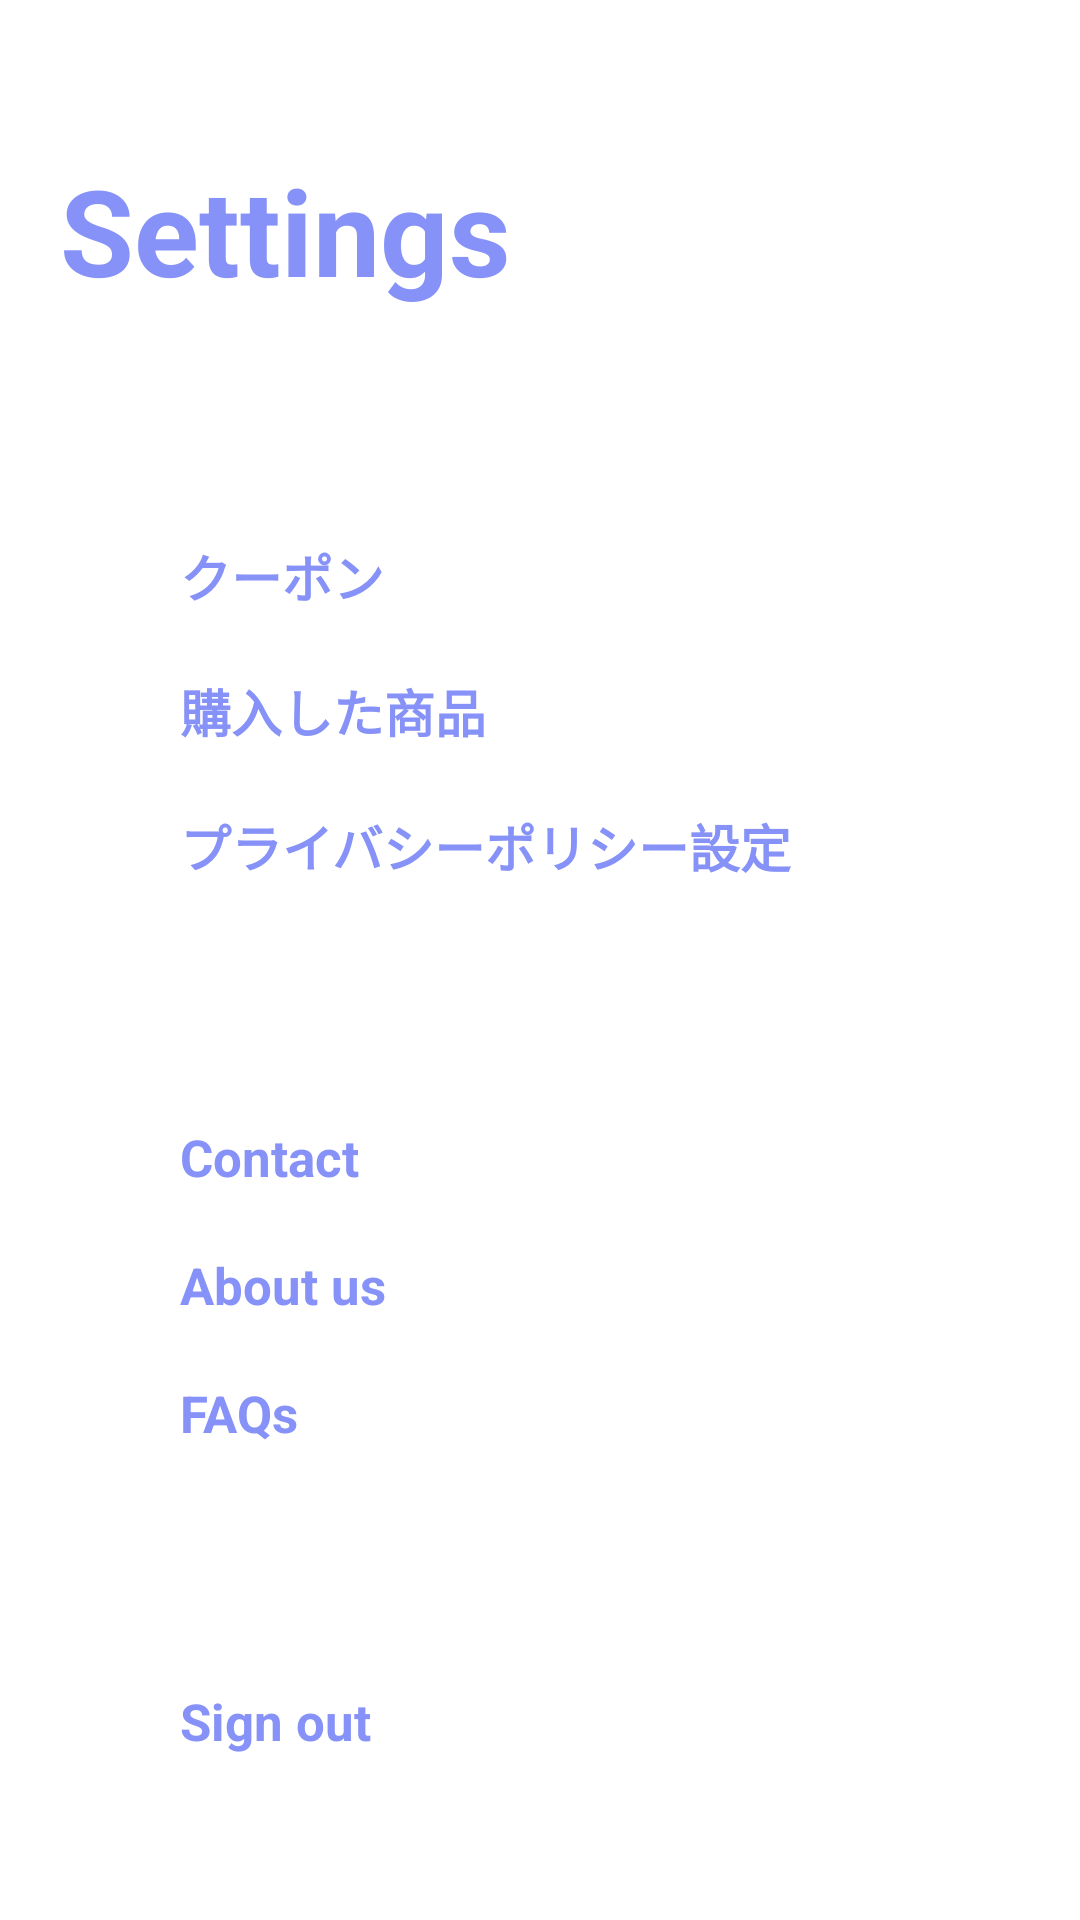

The Android layout XML behind this screen, and the referenced resources:
<!-- AndroidManifest.xml: application theme Theme.RecycleViewDemo -->
<!-- res/layout/fragment_setting.xml -->
<?xml version="1.0" encoding="utf-8"?>
<androidx.constraintlayout.widget.ConstraintLayout xmlns:android="http://schemas.android.com/apk/res/android"
    xmlns:app="http://schemas.android.com/apk/res-auto"
    xmlns:tools="http://schemas.android.com/tools"
    android:id="@+id/frameLayout2"
    android:layout_width="match_parent"
    android:layout_height="match_parent"
    android:background="@color/white"
    android:orientation="vertical"
    tools:context=".fragment.SettingFragment">

    <ScrollView
        android:layout_width="match_parent"
        android:layout_height="wrap_content"
        android:layout_marginTop="50dp"
        app:layout_constraintEnd_toEndOf="parent"
        app:layout_constraintHorizontal_bias="0.5"
        app:layout_constraintStart_toStartOf="parent"
        app:layout_constraintTop_toTopOf="parent">

        <LinearLayout
            android:layout_width="match_parent"
            android:layout_height="wrap_content"
            android:orientation="vertical">
            <TextView
                android:layout_width="match_parent"
                android:layout_height="wrap_content"
                android:layout_marginBottom="16dp"
                android:layout_marginLeft="20dp"
                android:text="Settings"
                android:textColor="@color/lavender"
                android:textSize="40dp"
                android:textStyle="bold" />

            <LinearLayout
                android:layout_width="match_parent"
                android:layout_height="wrap_content"
                android:layout_marginStart="20dp"
                android:layout_marginTop="40dp"
                android:layout_marginEnd="20dp"
                android:background="@color/white"
                android:orientation="vertical"
                android:padding="10dp">

                <RelativeLayout
                    android:layout_width="match_parent"
                    android:layout_height="wrap_content"
                    android:padding="10dp">

                    <TextView
                        android:id="@+id/btn_privacy"
                        android:layout_width="wrap_content"
                        android:layout_height="wrap_content"
                        android:layout_centerVertical="true"
                        android:layout_marginStart="20dp"
                        android:background="@color/white"
                        android:clickable="true"
                        android:text="クーポン"
                        android:textColor="@color/lavender"
                        android:textSize="17dp"
                        android:textStyle="bold"
                        app:backgroundTint="@color/white"

                        />

                    <ImageView
                        android:layout_width="wrap_content"
                        android:layout_height="wrap_content"
                        android:layout_alignParentEnd="true"
                        android:layout_centerVertical="true"
                        android:src="@drawable/baseline_keyboard_arrow_right_24" />

                </RelativeLayout>

                <RelativeLayout
                    android:layout_width="match_parent"
                    android:layout_height="wrap_content"
                    android:padding="10dp">


                    <TextView
                        android:layout_width="wrap_content"

                        android:layout_height="wrap_content"

                        android:layout_centerVertical="true"
                        android:layout_marginStart="20dp"
                        android:background="@color/white"
                        android:clickable="true"
                        android:text="購入した商品"
                        android:textColor="@color/lavender"
                        android:textSize="17dp"
                        android:textStyle="bold"
                        app:backgroundTint="@color/white"

                        />

                    <ImageView
                        android:layout_width="wrap_content"
                        android:layout_height="wrap_content"
                        android:layout_alignParentEnd="true"
                        android:layout_centerVertical="true"
                        android:src="@drawable/baseline_keyboard_arrow_right_24" />

                </RelativeLayout>

                <RelativeLayout
                    android:layout_width="match_parent"
                    android:layout_height="wrap_content"
                    android:padding="10dp">

                    <TextView
                        android:layout_width="wrap_content"

                        android:layout_height="wrap_content"
                        android:layout_centerVertical="true"
                        android:layout_marginStart="20dp"
                        android:clickable="true"
                        android:text="プライバシーポリシー設定"
                        android:textColor="@color/lavender"
                        android:textSize="17dp"
                        android:textStyle="bold"
                        app:backgroundTint="@color/lavender" />

                    <ImageView
                        android:layout_width="wrap_content"
                        android:layout_height="wrap_content"
                        android:layout_alignParentEnd="true"
                        android:layout_centerVertical="true"
                        android:src="@drawable/baseline_keyboard_arrow_right_24" />

                </RelativeLayout>
            </LinearLayout>

            <LinearLayout
                android:layout_width="match_parent"
                android:layout_height="wrap_content"
                android:layout_marginStart="20dp"
                android:layout_marginTop="40dp"
                android:layout_marginEnd="20dp"
                android:background="@color/white"
                android:orientation="vertical"
                android:padding="10dp">

                <RelativeLayout
                    android:layout_width="wrap_content"
                    android:layout_height="match_parent"
                    android:padding="10dp">

                    <TextView
                        android:id="@+id/btn_contact"

                        android:layout_width="wrap_content"
                        android:layout_height="wrap_content"
                        android:layout_centerVertical="true"
                        android:layout_marginStart="20dp"
                        android:background="@color/white"
                        android:clickable="true"
                        android:text="Contact"
                        android:textColor="@color/lavender"
                        android:textSize="17dp"

                        android:textStyle="bold"
                        app:backgroundTint="@color/white" />

                    <ImageView
                        android:layout_width="wrap_content"
                        android:layout_height="wrap_content"
                        android:layout_alignParentEnd="true"
                        android:layout_centerVertical="true"
                        android:src="@drawable/baseline_keyboard_arrow_right_24" />


                </RelativeLayout>

                <RelativeLayout
                    android:layout_width="match_parent"
                    android:layout_height="wrap_content"
                    android:padding="10dp">

                    <TextView
                        android:id="@+id/btn_about_us"

                        android:layout_width="wrap_content"
                        android:layout_height="wrap_content"
                        android:layout_centerVertical="true"
                        android:layout_marginStart="20dp"
                        android:background="@color/white"
                        android:clickable="true"
                        android:text="About us"
                        android:textColor="@color/lavender"

                        android:textSize="17dp"
                        android:textStyle="bold"
                        app:backgroundTint="@color/white" />

                    <ImageView
                        android:layout_width="wrap_content"
                        android:layout_height="wrap_content"
                        android:layout_alignParentEnd="true"
                        android:layout_centerVertical="true"
                        android:src="@drawable/baseline_keyboard_arrow_right_24" />

                </RelativeLayout>

                <RelativeLayout
                    android:layout_width="match_parent"
                    android:layout_height="wrap_content"
                    android:padding="10dp">

                    <TextView
                        android:id="@+id/btn_faq"

                        android:layout_width="wrap_content"
                        android:layout_height="wrap_content"
                        android:layout_centerVertical="true"
                        android:layout_marginStart="20dp"
                        android:background="@color/white"
                        android:clickable="true"
                        android:text="FAQs"
                        android:textColor="@color/lavender"

                        android:textSize="17dp"
                        android:textStyle="bold"
                        app:backgroundTint="@color/white" />

                    <ImageView
                        android:layout_width="wrap_content"
                        android:layout_height="wrap_content"
                        android:layout_alignParentEnd="true"
                        android:layout_centerVertical="true"
                        android:src="@drawable/baseline_keyboard_arrow_right_24" />

                </RelativeLayout>

            </LinearLayout>

            <LinearLayout
                android:layout_width="match_parent"
                android:layout_height="wrap_content"
                android:layout_marginStart="20dp"
                android:layout_marginTop="40dp"
                android:layout_marginEnd="20dp"
                android:background="@color/white"
                android:orientation="vertical"
                android:padding="10dp">

                <RelativeLayout
                    android:layout_width="match_parent"
                    android:layout_height="wrap_content"
                    android:padding="10dp">

                    <TextView
                        android:id="@+id/btn_logout"

                        android:layout_width="wrap_content"
                        android:layout_height="wrap_content"
                        android:layout_centerVertical="true"
                        android:layout_marginStart="20dp"
                        android:background="@color/white"
                        android:clickable="true"
                        android:text="Sign out"
                        android:textColor="@color/lavender"
                        android:textSize="17dp"
                        android:textStyle="bold"
                        app:backgroundTint="@color/white" />
                </RelativeLayout>


            </LinearLayout>
        </LinearLayout>
    </ScrollView>

</androidx.constraintlayout.widget.ConstraintLayout>
<!-- resources referenced by this layout -->
<resources>
  <color name="lavender">#8692f7</color>
  <color name="white">#FFFFFFFF</color>
  <style name="Theme.RecycleViewDemo" parent="Base.Theme.RecycleViewDemo" />
  <style name="Base.Theme.RecycleViewDemo" parent="Theme.Material3.DayNight.NoActionBar">
          <item name="colorPrimary">@color/lavender</item>
          <item name="colorPrimaryVariant">@color/lavender</item>
          <item name="colorOnPrimary">@color/white</item>
  
          <item name="colorSecondary">@color/teal_200</item>
          <item name="colorSecondaryVariant">@color/teal_700</item>
          <item name="colorOnSecondary">@color/black</item>
      </style>
  <color name="teal_200">#FF018786</color>
  <color name="teal_700">#FF03DAC5</color>
  <color name="black">#FF000000</color>
</resources>
